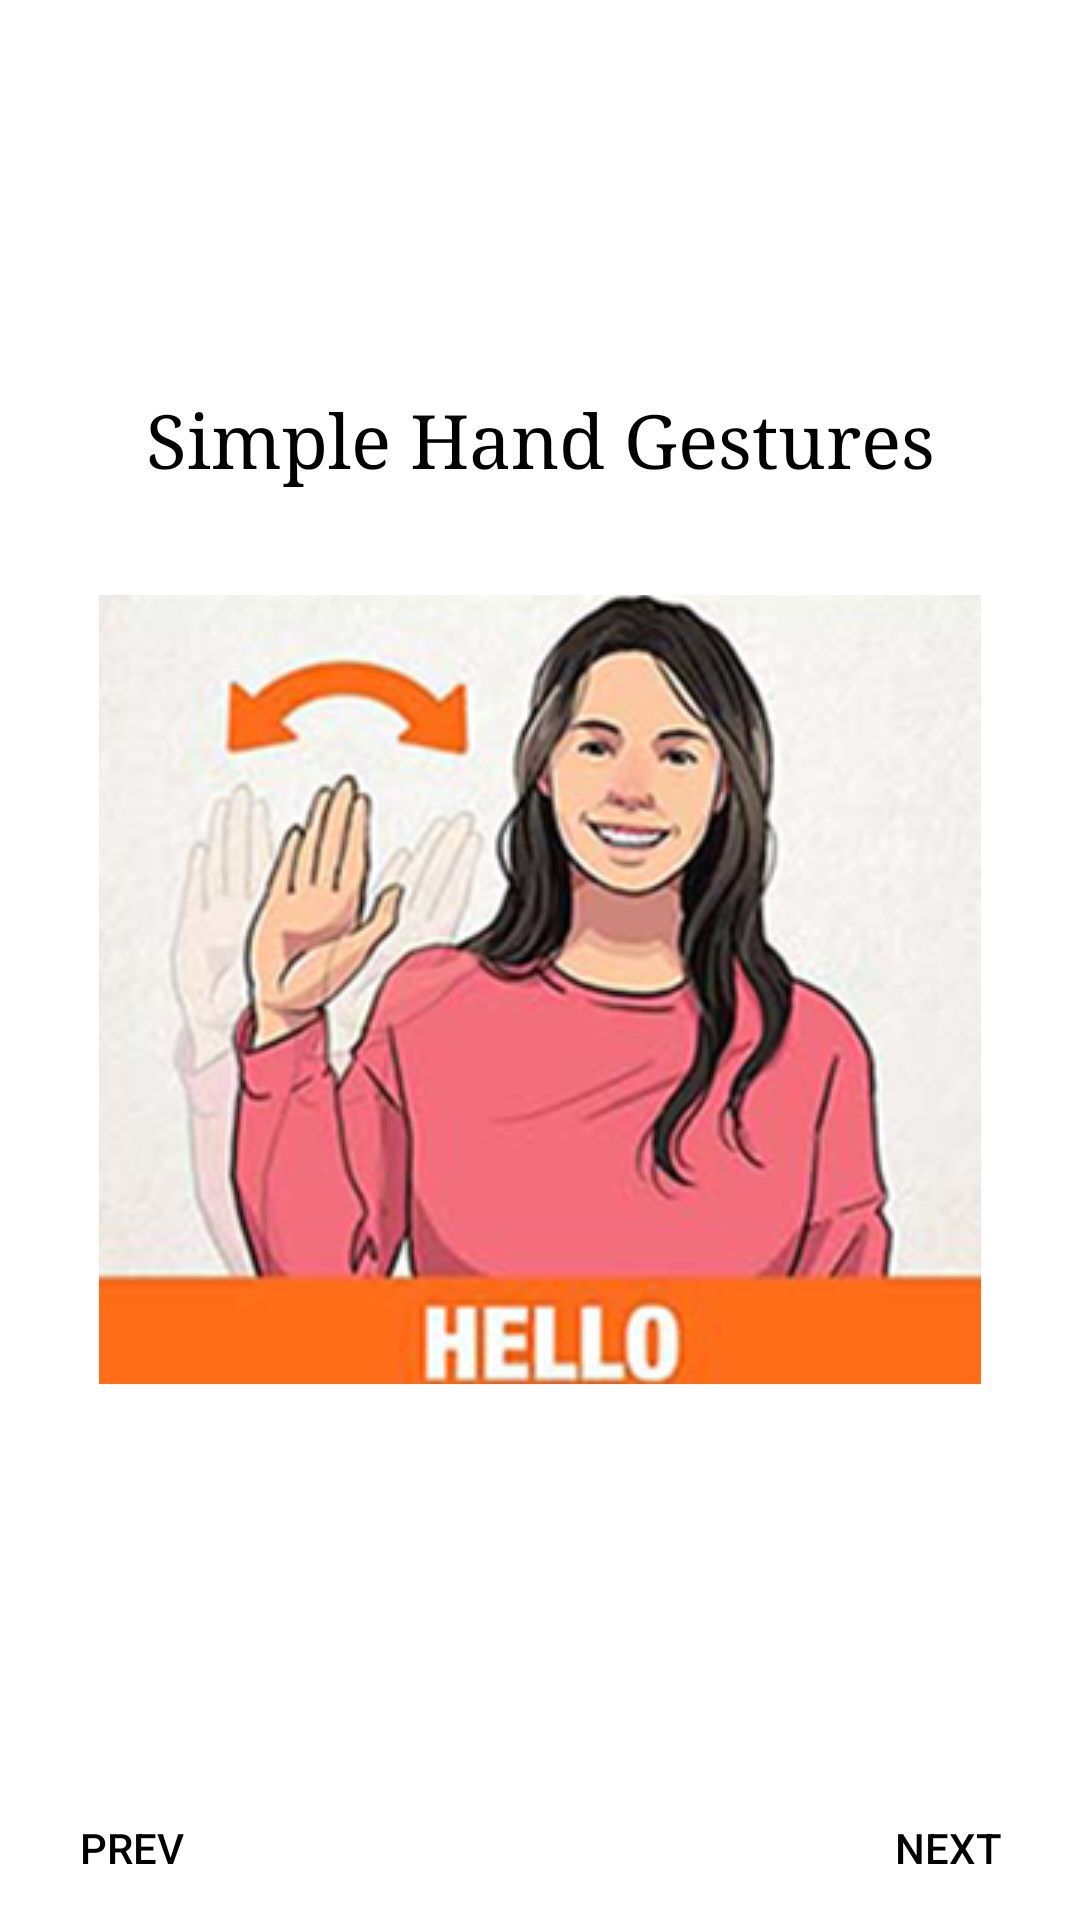

Layout XML and referenced resources for this Android screen:
<!-- AndroidManifest.xml: application theme Theme.FSLCONNECT -->
<!-- res/layout/activity_gestures.xml -->
<?xml version="1.0" encoding="utf-8"?>
<RelativeLayout xmlns:android="http://schemas.android.com/apk/res/android"
    xmlns:app="http://schemas.android.com/apk/res-auto"
    xmlns:tools="http://schemas.android.com/tools"
    android:layout_width="match_parent"
    android:layout_height="match_parent"
    android:background="@drawable/ab"
    android:orientation="vertical"
    tools:context=".Gestures">

    <TextView
        android:layout_width="match_parent"
        android:layout_height="wrap_content"
        android:text="Simple Hand Gestures"
        android:textSize="25dp"
        android:gravity="center"
        android:textColor="@android:color/black"
        android:layout_marginTop="130dp"
        android:typeface="serif"/>

    <ViewFlipper
        android:id="@+id/view"
        android:layout_width="match_parent"
        android:layout_height="match_parent">

        <ImageView
            android:id="@+id/hello"
            android:layout_width="320dp"
            android:layout_height="263dp"
            android:layout_gravity="center"
            android:scaleType="center"
            android:layout_marginTop="10dp"
            android:src="@drawable/hello" />


        <ImageView
            android:id="@+id/bye"
            android:layout_width="350dp"
            android:layout_height="230dp"
            android:layout_gravity="center"
            android:scaleType="center"
            android:src="@drawable/goodbye" />


        <ImageView
            android:id="@+id/morning"
            android:layout_width="350dp"
            android:layout_height="230dp"
            android:layout_gravity="center"
            android:scaleType="center"
            android:src="@drawable/goodmorning" />


        <ImageView
            android:id="@+id/after"
            android:layout_width="350dp"
            android:layout_height="230dp"
            android:layout_gravity="center"
            android:scaleType="center"
            android:src="@drawable/goodafternoon" />

        <ImageView
            android:id="@+id/evening"
            android:layout_width="350dp"
            android:layout_height="230dp"
            android:layout_gravity="center"
            android:scaleType="center"
            android:src="@drawable/goodevening" />

        <ImageView
            android:id="@+id/bad"
            android:layout_width="350dp"
            android:layout_height="230dp"
            android:layout_gravity="center"
            android:scaleType="center"
            android:src="@drawable/bad" />

        <ImageView
            android:id="@+id/good"
            android:layout_width="350dp"
            android:layout_height="230dp"
            android:layout_gravity="center"
            android:scaleType="center"
            android:src="@drawable/good" />

        <ImageView
            android:id="@+id/thankyou"
            android:layout_width="350dp"
            android:layout_height="230dp"
            android:layout_gravity="center"
            android:scaleType="center"
            android:src="@drawable/thankyou" />

        <ImageView
            android:id="@+id/please"
            android:layout_width="350dp"
            android:layout_height="230dp"
            android:layout_gravity="center"
            android:scaleType="center"
            android:src="@drawable/please" />

        <ImageView
            android:id="@+id/happy"
            android:layout_width="350dp"
            android:layout_height="230dp"
            android:layout_gravity="center"
            android:scaleType="center"
            android:src="@drawable/happy" />

        <ImageView
            android:id="@+id/christmas"
            android:layout_width="350dp"
            android:layout_height="230dp"
            android:layout_gravity="center"
            android:scaleType="center"
            android:src="@drawable/christmas" />


    </ViewFlipper>




    <Button
        android:id="@+id/next"
        android:layout_width="wrap_content"
        android:layout_height="wrap_content"
        android:text="Next"
        android:layout_alignParentBottom="true"
        android:layout_alignParentRight="true"
        android:layout_alignParentEnd="true"
        android:textColor="@android:color/black"
        android:background="@android:color/transparent"/>
    <Button
        android:id="@+id/previous"
        android:layout_width="wrap_content"
        android:layout_height="wrap_content"
        android:text="Prev"
        android:layout_alignParentBottom="true"
        android:layout_alignParentLeft="true"
        android:layout_alignParentStart="true"
        android:textColor="@android:color/black"
        android:background="@android:color/transparent"/>
</RelativeLayout>
<!-- resources referenced by this layout -->
<resources>
  <!-- drawable bad: png bitmap (drawable-v24, 104488 bytes) -->
  <!-- drawable christmas: jpg bitmap (drawable-v24, 34087 bytes) -->
  <!-- drawable good: jpg bitmap (drawable-v24, 43984 bytes) -->
  <!-- drawable goodafternoon: jpg bitmap (drawable-v24, 44074 bytes) -->
  <!-- drawable goodbye: jpg bitmap (drawable-v24, 46107 bytes) -->
  <!-- drawable goodevening: jpg bitmap (drawable-v24, 42639 bytes) -->
  <!-- drawable goodmorning: png bitmap (drawable-v24, 131036 bytes) -->
  <!-- drawable happy: jpg bitmap (drawable-v24, 37981 bytes) -->
  <!-- drawable hello: png bitmap (drawable-v24, 120788 bytes) -->
  <!-- drawable please: jpg bitmap (drawable-v24, 36078 bytes) -->
  <!-- drawable thankyou: jpg bitmap (drawable-v24, 33923 bytes) -->
  <style name="Theme.FSLCONNECT" parent="Theme.MaterialComponents.DayNight.DarkActionBar">
          
          <item name="colorPrimary">@color/purple_500</item>
          <item name="colorPrimaryVariant">@color/purple_700</item>
          <item name="colorOnPrimary">@color/white</item>
          
          <item name="colorSecondary">@color/teal_200</item>
          <item name="colorSecondaryVariant">@color/teal_700</item>
          <item name="colorOnSecondary">@color/black</item>
          
          <item name="android:statusBarColor" tools:targetApi="l">?attr/colorPrimaryVariant</item>
          
      </style>
  <!-- not gathered from this repository: default colours our renderer supplied (Android Studio template values) -->
  <color name="purple_500">#FF6200EE</color>
  <color name="purple_700">#FF3700B3</color>
  <color name="teal_200">#FF03DAC5</color>
  <color name="teal_700">#FF018786</color>
  <color name="black">#FF000000</color>
  <color name="white">#FFFFFFFF</color>
</resources>
